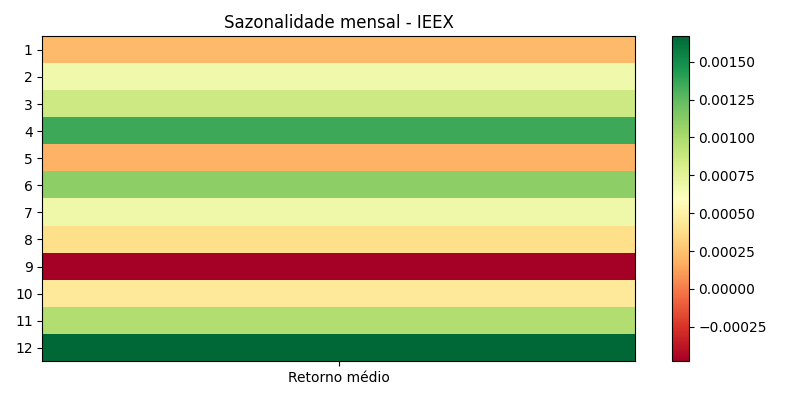

The table this chart was drawn from, first rows:
month, avg, count, std, t, p
1, 0.0002217, 543, 0.01482, 0.3486, 0.7275
2, 0.0006775, 487, 0.01412, 1.059, 0.2903
3, 0.0008629, 556, 0.01548, 1.314, 0.1892
4, 0.001354, 520, 0.01377, 2.242, 0.0254
5, 0.0001928, 553, 0.01507, 0.3008, 0.7637
6, 0.001099, 537, 0.0135, 1.886, 0.05977
7, 0.000683, 562, 0.01266, 1.279, 0.2014
8, 0.0003807, 577, 0.01349, 0.6776, 0.4983
9, -0.0004768, 539, 0.01384, -0.7996, 0.4243
10, 0.0004501, 538, 0.01527, 0.6837, 0.4945
11, 0.0009745, 489, 0.01383, 1.558, 0.1199
12, 0.001667, 493, 0.01271, 2.911, 0.003771
